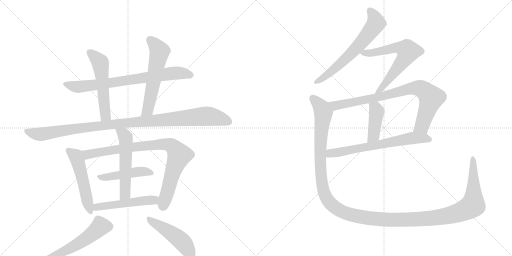
t = 0.00 s
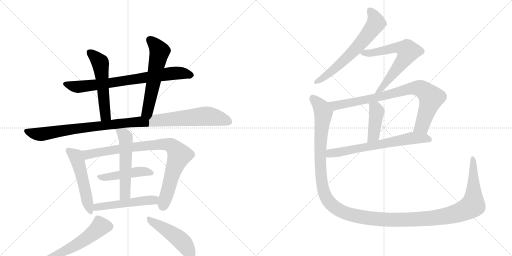
t = 2.74 s
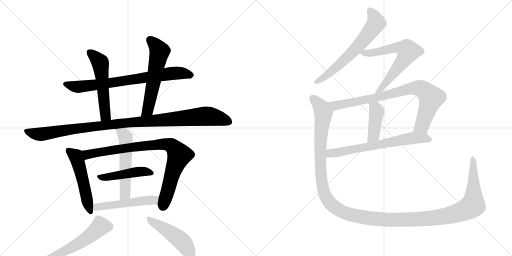
t = 5.48 s
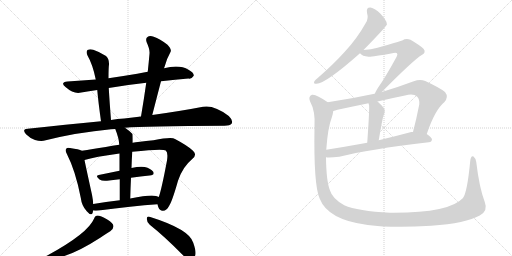
t = 8.22 s
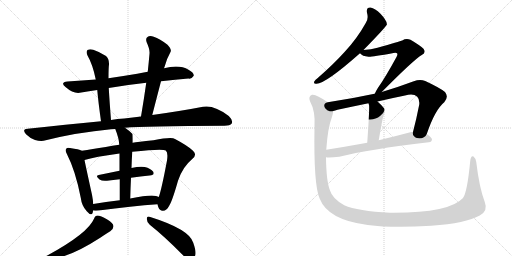
t = 10.96 s
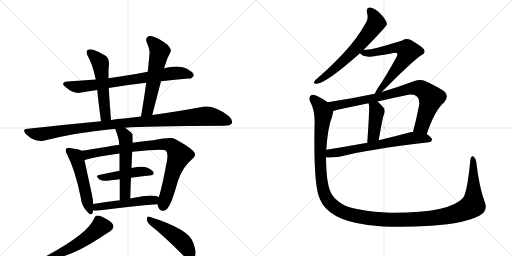
t = 13.70 s

The animated SVG that drew these frames (rendered in a browser with its animation timeline set to each time). Animation: 17 CSS @keyframes rules; one cycle of 13.70 s.

<svg version="1.1" viewBox="0 0 2048 1024" xmlns="http://www.w3.org/2000/svg">
  <g stroke="lightgray" stroke-dasharray="1,1" stroke-width="1" transform="scale(4, 4)">
    <line x1="0" y1="0" x2="256" y2="256"></line>
    <line x1="256" y1="0" x2="0" y2="256"></line>
    <line x1="128" y1="0" x2="128" y2="256"></line>
    <line x1="0" y1="128" x2="256" y2="128"></line>
    <line x1="256" y1="0" x2="512" y2="256"></line>
    <line x1="512" y1="0" x2="256" y2="256"></line>
    <line x1="384" y1="0" x2="384" y2="256"></line>
    <line x1="256" y1="128" x2="512" y2="128"></line>
  </g>
<g transform="scale(1, -1) translate(0, -850)">
   <style type="text/css">
    @keyframes keyframes0 {
      from {
       stroke: black;
       stroke-dashoffset: 761;
       stroke-width: 128;
       }
       71% {
       animation-timing-function: step-end;
       stroke: black;
       stroke-dashoffset: 0;
       stroke-width: 128;
       }
       to {
       stroke: black;
       stroke-width: 1024;
       }
       }
       #make-me-a-hanzi-animation-0 {
         animation: keyframes0 0.869303s both;
         animation-delay: 0.000000s;
         animation-timing-function: linear;
       }
    @keyframes keyframes1 {
      from {
       stroke: black;
       stroke-dashoffset: 545;
       stroke-width: 128;
       }
       64% {
       animation-timing-function: step-end;
       stroke: black;
       stroke-dashoffset: 0;
       stroke-width: 128;
       }
       to {
       stroke: black;
       stroke-width: 1024;
       }
       }
       #make-me-a-hanzi-animation-1 {
         animation: keyframes1 0.693522s both;
         animation-delay: 0.869303s;
         animation-timing-function: linear;
       }
    @keyframes keyframes2 {
      from {
       stroke: black;
       stroke-dashoffset: 580;
       stroke-width: 128;
       }
       65% {
       animation-timing-function: step-end;
       stroke: black;
       stroke-dashoffset: 0;
       stroke-width: 128;
       }
       to {
       stroke: black;
       stroke-width: 1024;
       }
       }
       #make-me-a-hanzi-animation-2 {
         animation: keyframes2 0.722005s both;
         animation-delay: 1.562826s;
         animation-timing-function: linear;
       }
    @keyframes keyframes3 {
      from {
       stroke: black;
       stroke-dashoffset: 1074;
       stroke-width: 128;
       }
       78% {
       animation-timing-function: step-end;
       stroke: black;
       stroke-dashoffset: 0;
       stroke-width: 128;
       }
       to {
       stroke: black;
       stroke-width: 1024;
       }
       }
       #make-me-a-hanzi-animation-3 {
         animation: keyframes3 1.124023s both;
         animation-delay: 2.284831s;
         animation-timing-function: linear;
       }
    @keyframes keyframes4 {
      from {
       stroke: black;
       stroke-dashoffset: 520;
       stroke-width: 128;
       }
       63% {
       animation-timing-function: step-end;
       stroke: black;
       stroke-dashoffset: 0;
       stroke-width: 128;
       }
       to {
       stroke: black;
       stroke-width: 1024;
       }
       }
       #make-me-a-hanzi-animation-4 {
         animation: keyframes4 0.673177s both;
         animation-delay: 3.408854s;
         animation-timing-function: linear;
       }
    @keyframes keyframes5 {
      from {
       stroke: black;
       stroke-dashoffset: 877;
       stroke-width: 128;
       }
       74% {
       animation-timing-function: step-end;
       stroke: black;
       stroke-dashoffset: 0;
       stroke-width: 128;
       }
       to {
       stroke: black;
       stroke-width: 1024;
       }
       }
       #make-me-a-hanzi-animation-5 {
         animation: keyframes5 0.963704s both;
         animation-delay: 4.082031s;
         animation-timing-function: linear;
       }
    @keyframes keyframes6 {
      from {
       stroke: black;
       stroke-dashoffset: 465;
       stroke-width: 128;
       }
       60% {
       animation-timing-function: step-end;
       stroke: black;
       stroke-dashoffset: 0;
       stroke-width: 128;
       }
       to {
       stroke: black;
       stroke-width: 1024;
       }
       }
       #make-me-a-hanzi-animation-6 {
         animation: keyframes6 0.628418s both;
         animation-delay: 5.045736s;
         animation-timing-function: linear;
       }
    @keyframes keyframes7 {
      from {
       stroke: black;
       stroke-dashoffset: 551;
       stroke-width: 128;
       }
       64% {
       animation-timing-function: step-end;
       stroke: black;
       stroke-dashoffset: 0;
       stroke-width: 128;
       }
       to {
       stroke: black;
       stroke-width: 1024;
       }
       }
       #make-me-a-hanzi-animation-7 {
         animation: keyframes7 0.698405s both;
         animation-delay: 5.674154s;
         animation-timing-function: linear;
       }
    @keyframes keyframes8 {
      from {
       stroke: black;
       stroke-dashoffset: 510;
       stroke-width: 128;
       }
       62% {
       animation-timing-function: step-end;
       stroke: black;
       stroke-dashoffset: 0;
       stroke-width: 128;
       }
       to {
       stroke: black;
       stroke-width: 1024;
       }
       }
       #make-me-a-hanzi-animation-8 {
         animation: keyframes8 0.665039s both;
         animation-delay: 6.372559s;
         animation-timing-function: linear;
       }
    @keyframes keyframes9 {
      from {
       stroke: black;
       stroke-dashoffset: 530;
       stroke-width: 128;
       }
       63% {
       animation-timing-function: step-end;
       stroke: black;
       stroke-dashoffset: 0;
       stroke-width: 128;
       }
       to {
       stroke: black;
       stroke-width: 1024;
       }
       }
       #make-me-a-hanzi-animation-9 {
         animation: keyframes9 0.681315s both;
         animation-delay: 7.037598s;
         animation-timing-function: linear;
       }
    @keyframes keyframes10 {
      from {
       stroke: black;
       stroke-dashoffset: 478;
       stroke-width: 128;
       }
       61% {
       animation-timing-function: step-end;
       stroke: black;
       stroke-dashoffset: 0;
       stroke-width: 128;
       }
       to {
       stroke: black;
       stroke-width: 1024;
       }
       }
       #make-me-a-hanzi-animation-10 {
         animation: keyframes10 0.638997s both;
         animation-delay: 7.718913s;
         animation-timing-function: linear;
       }
    @keyframes keyframes11 {
      from {
       stroke: black;
       stroke-dashoffset: 649;
       stroke-width: 128;
       }
       68% {
       animation-timing-function: step-end;
       stroke: black;
       stroke-dashoffset: 0;
       stroke-width: 128;
       }
       to {
       stroke: black;
       stroke-width: 1024;
       }
       }
       #make-me-a-hanzi-animation-11 {
         animation: keyframes11 0.778158s both;
         animation-delay: 8.357910s;
         animation-timing-function: linear;
       }
    @keyframes keyframes12 {
      from {
       stroke: black;
       stroke-dashoffset: 658;
       stroke-width: 128;
       }
       68% {
       animation-timing-function: step-end;
       stroke: black;
       stroke-dashoffset: 0;
       stroke-width: 128;
       }
       to {
       stroke: black;
       stroke-width: 1024;
       }
       }
       #make-me-a-hanzi-animation-12 {
         animation: keyframes12 0.785482s both;
         animation-delay: 9.136068s;
         animation-timing-function: linear;
       }
    @keyframes keyframes13 {
      from {
       stroke: black;
       stroke-dashoffset: 840;
       stroke-width: 128;
       }
       73% {
       animation-timing-function: step-end;
       stroke: black;
       stroke-dashoffset: 0;
       stroke-width: 128;
       }
       to {
       stroke: black;
       stroke-width: 1024;
       }
       }
       #make-me-a-hanzi-animation-13 {
         animation: keyframes13 0.933594s both;
         animation-delay: 9.921549s;
         animation-timing-function: linear;
       }
    @keyframes keyframes14 {
      from {
       stroke: black;
       stroke-dashoffset: 420;
       stroke-width: 128;
       }
       58% {
       animation-timing-function: step-end;
       stroke: black;
       stroke-dashoffset: 0;
       stroke-width: 128;
       }
       to {
       stroke: black;
       stroke-width: 1024;
       }
       }
       #make-me-a-hanzi-animation-14 {
         animation: keyframes14 0.591797s both;
         animation-delay: 10.855143s;
         animation-timing-function: linear;
       }
    @keyframes keyframes15 {
      from {
       stroke: black;
       stroke-dashoffset: 674;
       stroke-width: 128;
       }
       69% {
       animation-timing-function: step-end;
       stroke: black;
       stroke-dashoffset: 0;
       stroke-width: 128;
       }
       to {
       stroke: black;
       stroke-width: 1024;
       }
       }
       #make-me-a-hanzi-animation-15 {
         animation: keyframes15 0.798503s both;
         animation-delay: 11.446940s;
         animation-timing-function: linear;
       }
    @keyframes keyframes16 {
      from {
       stroke: black;
       stroke-dashoffset: 1479;
       stroke-width: 128;
       }
       83% {
       animation-timing-function: step-end;
       stroke: black;
       stroke-dashoffset: 0;
       stroke-width: 128;
       }
       to {
       stroke: black;
       stroke-width: 1024;
       }
       }
       #make-me-a-hanzi-animation-16 {
         animation: keyframes16 1.453613s both;
         animation-delay: 12.245443s;
         animation-timing-function: linear;
       }
</style>
<path d="M 644 525 Q 702 532 754 536 Q 766 533 775 547 Q 776 559 754 571 Q 718 593 656 577 L 591 563 Q 569 560 549 555 Q 489 545 434 537 L 383 532 Q 328 529 270 524 Q 239 521 262 502 Q 296 472 325 480 Q 355 486 389 490 L 435 498 Q 504 510 585 519 L 644 525 Z" fill="lightgray"></path> 
<path d="M 434 537 Q 434 580 436 592 Q 437 614 424 626 Q 400 642 373 651 Q 360 655 350 650 Q 343 643 350 628 Q 371 592 383 532 L 389 490 Q 393 444 404 365 C 408 335 446 340 444 370 Q 438 446 435 498 L 434 537 Z" fill="lightgray"></path> 
<path d="M 609 390 L 644 525 L 656 577 Q 657 580 658 582 Q 668 618 682 642 Q 688 652 670 671 Q 639 695 615 703 Q 599 710 590 702 Q 581 696 587 680 Q 600 652 598 635 Q 595 601 591 563 L 585 519 Q 576 455 564 384 C 559 354 601 361 609 390 Z" fill="lightgray"></path> 
<path d="M 500 339 Q 578 346 898 347 Q 920 347 927 356 Q 933 369 915 386 Q 857 431 812 423 Q 730 407 609 390 L 564 384 Q 531 381 497 376 Q 470 375 444 370 L 404 365 Q 265 352 111 335 Q 86 334 104 313 Q 120 297 140 290 Q 165 283 183 289 Q 306 320 444 333 Q 451 334 461 334 L 500 339 Z" fill="lightgray"></path> 
<path d="M 327 247 Q 317 253 280 258 Q 268 261 265 255 Q 259 249 268 233 Q 302 167 323 59 Q 327 26 347 5 Q 366 -17 371 0 Q 372 4 372 8 L 373 34 Q 372 50 368 71 Q 346 171 338 210 C 332 239 331 245 327 247 Z" fill="lightgray"></path> 
<path d="M 630 33 Q 631 29 633 22 Q 639 6 652 7 Q 667 8 675 24 Q 688 42 712 127 Q 730 182 769 214 Q 790 230 772 247 Q 753 266 700 294 Q 687 303 614 289 Q 548 283 531 279 L 477 271 Q 449 268 423 262 Q 368 253 327 247 C 297 243 309 202 338 210 Q 378 223 478 236 L 529 243 Q 650 256 663 248 Q 673 241 668 208 Q 646 91 635 62 L 630 33 Z" fill="lightgray"></path> 
<path d="M 524 139 Q 563 145 598 148 Q 620 149 613 163 Q 603 176 579 182 Q 560 186 526 178 L 478 167 L 395 150 Q 379 147 398 132 Q 408 125 428 127 Q 453 131 479 133 L 524 139 Z" fill="lightgray"></path> 
<path d="M 531 279 Q 531 312 530 314 Q 515 329 500 339 C 476 356 450 362 461 334 Q 476 297 477 271 L 478 236 L 478 167 L 479 133 L 479 49 C 479 19 520 26 521 56 Q 522 99 524 139 L 526 178 Q 527 212 529 243 L 531 279 Z" fill="lightgray"></path> 
<path d="M 372 8 Q 382 7 395 8 Q 528 26 630 33 C 660 35 663 50 635 62 Q 631 65 624 66 Q 600 72 521 56 L 479 49 Q 422 43 373 34 C 343 29 342 10 372 8 Z" fill="lightgray"></path> 
<path d="M 376 -25 Q 352 -83 191 -171 Q 167 -181 195 -184 Q 268 -187 401 -101 Q 426 -83 441 -75 Q 454 -65 454 -55 Q 453 -42 429 -28 Q 402 -12 390 -12 Q 381 -12 376 -25 Z" fill="lightgray"></path> 
<path d="M 599 -49 Q 657 -95 727 -166 Q 745 -185 761 -189 Q 770 -190 777 -179 Q 789 -166 773 -121 Q 758 -67 598 -17 Q 588 -13 587 -25 Q 587 -38 599 -49 Z" fill="lightgray"></path> 
<path d="M 1454 650 Q 1545 743 1548 753 Q 1547 754 1547 756 Q 1546 769 1522 795 Q 1500 817 1482 820 Q 1464 821 1468 799 Q 1475 775 1463 758 Q 1429 697 1380 644 Q 1334 593 1271 538 Q 1261 531 1257 524 Q 1253 514 1266 515 Q 1302 515 1440 637 L 1454 650 Z" fill="lightgray"></path> 
<path d="M 1527 482 Q 1656 612 1687 630 Q 1706 640 1694 655 Q 1681 668 1642 691 Q 1624 698 1609 688 Q 1599 684 1510 659 Q 1485 652 1454 650 C 1426 648 1426 648 1440 637 Q 1449 625 1474 623 Q 1487 622 1574 638 Q 1584 641 1588 637 Q 1592 633 1586 622 Q 1540 538 1512 499 Q 1502 483 1499 475 C 1486 448 1506 461 1527 482 Z" fill="lightgray"></path> 
<path d="M 1707 314 Q 1740 411 1777 441 Q 1796 462 1780 482 Q 1761 498 1701 526 Q 1680 535 1655 525 Q 1588 500 1527 482 L 1499 475 Q 1495 475 1493 474 Q 1405 455 1311 441 C 1281 436 1304 398 1333 406 Q 1340 407 1350 411 Q 1411 424 1474 437 L 1510 444 Q 1565 457 1620 468 Q 1654 478 1669 463 Q 1679 453 1677 432 Q 1665 371 1652 322 C 1645 293 1697 286 1707 314 Z" fill="lightgray"></path> 
<path d="M 1474 437 Q 1474 434 1476 431 Q 1479 422 1469 279 C 1467 249 1510 259 1515 289 Q 1530 379 1535 390 Q 1542 406 1536 417 Q 1523 433 1510 444 C 1487 464 1465 466 1474 437 Z" fill="lightgray"></path> 
<path d="M 1304 221 Q 1316 218 1357 223 Q 1474 253 1715 281 Q 1727 282 1728 292 Q 1728 299 1707 314 L 1652 322 Q 1648 323 1645 322 Q 1578 304 1515 289 L 1469 279 Q 1381 263 1305 251 C 1275 246 1274 223 1304 221 Z" fill="lightgray"></path> 
<path d="M 1939 42 Q 1917 100 1905 202 Q 1902 218 1894 224 Q 1884 230 1881 207 Q 1869 81 1852 58 Q 1797 -3 1560 -1 Q 1431 6 1377 29 Q 1329 56 1320 88 Q 1305 125 1304 221 L 1305 251 Q 1311 339 1328 383 Q 1332 396 1333 406 C 1338 424 1336 425 1311 441 Q 1263 475 1248 471 Q 1232 464 1240 445 Q 1262 405 1258 344 Q 1254 107 1279 55 Q 1312 -30 1471 -50 Q 1570 -63 1725 -53 Q 1864 -43 1919 -12 Q 1953 6 1939 42 Z" fill="lightgray"></path> 
      <clipPath id="make-me-a-hanzi-clip-0">
      <path d="M 644 525 Q 702 532 754 536 Q 766 533 775 547 Q 776 559 754 571 Q 718 593 656 577 L 591 563 Q 569 560 549 555 Q 489 545 434 537 L 383 532 Q 328 529 270 524 Q 239 521 262 502 Q 296 472 325 480 Q 355 486 389 490 L 435 498 Q 504 510 585 519 L 644 525 Z" fill="lightgray"></path>
      </clipPath>
      <path clip-path="url(#make-me-a-hanzi-clip-0)" d="M 264 514 L 316 503 L 698 557 L 739 556 L 763 549 " fill="none" id="make-me-a-hanzi-animation-0" stroke-dasharray="633 1266" stroke-linecap="round"></path>

      <clipPath id="make-me-a-hanzi-clip-1">
      <path d="M 434 537 Q 434 580 436 592 Q 437 614 424 626 Q 400 642 373 651 Q 360 655 350 650 Q 343 643 350 628 Q 371 592 383 532 L 389 490 Q 393 444 404 365 C 408 335 446 340 444 370 Q 438 446 435 498 L 434 537 Z" fill="lightgray"></path>
      </clipPath>
      <path clip-path="url(#make-me-a-hanzi-clip-1)" d="M 358 642 L 400 601 L 402 592 L 422 393 L 409 376 " fill="none" id="make-me-a-hanzi-animation-1" stroke-dasharray="417 834" stroke-linecap="round"></path>

      <clipPath id="make-me-a-hanzi-clip-2">
      <path d="M 609 390 L 644 525 L 656 577 Q 657 580 658 582 Q 668 618 682 642 Q 688 652 670 671 Q 639 695 615 703 Q 599 710 590 702 Q 581 696 587 680 Q 600 652 598 635 Q 595 601 591 563 L 585 519 Q 576 455 564 384 C 559 354 601 361 609 390 Z" fill="lightgray"></path>
      </clipPath>
      <path clip-path="url(#make-me-a-hanzi-clip-2)" d="M 601 689 L 621 670 L 637 642 L 591 410 L 571 391 " fill="none" id="make-me-a-hanzi-animation-2" stroke-dasharray="452 904" stroke-linecap="round"></path>

      <clipPath id="make-me-a-hanzi-clip-3">
      <path d="M 500 339 Q 578 346 898 347 Q 920 347 927 356 Q 933 369 915 386 Q 857 431 812 423 Q 730 407 609 390 L 564 384 Q 531 381 497 376 Q 470 375 444 370 L 404 365 Q 265 352 111 335 Q 86 334 104 313 Q 120 297 140 290 Q 165 283 183 289 Q 306 320 444 333 Q 451 334 461 334 L 500 339 Z" fill="lightgray"></path>
      </clipPath>
      <path clip-path="url(#make-me-a-hanzi-clip-3)" d="M 107 324 L 164 313 L 440 352 L 822 385 L 876 378 L 916 362 " fill="none" id="make-me-a-hanzi-animation-3" stroke-dasharray="946 1892" stroke-linecap="round"></path>

      <clipPath id="make-me-a-hanzi-clip-4">
      <path d="M 327 247 Q 317 253 280 258 Q 268 261 265 255 Q 259 249 268 233 Q 302 167 323 59 Q 327 26 347 5 Q 366 -17 371 0 Q 372 4 372 8 L 373 34 Q 372 50 368 71 Q 346 171 338 210 C 332 239 331 245 327 247 Z" fill="lightgray"></path>
      </clipPath>
      <path clip-path="url(#make-me-a-hanzi-clip-4)" d="M 274 248 L 306 221 L 359 5 " fill="none" id="make-me-a-hanzi-animation-4" stroke-dasharray="392 784" stroke-linecap="round"></path>

      <clipPath id="make-me-a-hanzi-clip-5">
      <path d="M 630 33 Q 631 29 633 22 Q 639 6 652 7 Q 667 8 675 24 Q 688 42 712 127 Q 730 182 769 214 Q 790 230 772 247 Q 753 266 700 294 Q 687 303 614 289 Q 548 283 531 279 L 477 271 Q 449 268 423 262 Q 368 253 327 247 C 297 243 309 202 338 210 Q 378 223 478 236 L 529 243 Q 650 256 663 248 Q 673 241 668 208 Q 646 91 635 62 L 630 33 Z" fill="lightgray"></path>
      </clipPath>
      <path clip-path="url(#make-me-a-hanzi-clip-5)" d="M 334 242 L 350 232 L 629 273 L 686 267 L 717 229 L 693 169 L 651 26 " fill="none" id="make-me-a-hanzi-animation-5" stroke-dasharray="749 1498" stroke-linecap="round"></path>

      <clipPath id="make-me-a-hanzi-clip-6">
      <path d="M 524 139 Q 563 145 598 148 Q 620 149 613 163 Q 603 176 579 182 Q 560 186 526 178 L 478 167 L 395 150 Q 379 147 398 132 Q 408 125 428 127 Q 453 131 479 133 L 524 139 Z" fill="lightgray"></path>
      </clipPath>
      <path clip-path="url(#make-me-a-hanzi-clip-6)" d="M 396 141 L 551 163 L 603 158 " fill="none" id="make-me-a-hanzi-animation-6" stroke-dasharray="337 674" stroke-linecap="round"></path>

      <clipPath id="make-me-a-hanzi-clip-7">
      <path d="M 531 279 Q 531 312 530 314 Q 515 329 500 339 C 476 356 450 362 461 334 Q 476 297 477 271 L 478 236 L 478 167 L 479 133 L 479 49 C 479 19 520 26 521 56 Q 522 99 524 139 L 526 178 Q 527 212 529 243 L 531 279 Z" fill="lightgray"></path>
      </clipPath>
      <path clip-path="url(#make-me-a-hanzi-clip-7)" d="M 468 329 L 494 314 L 504 288 L 501 78 L 485 56 " fill="none" id="make-me-a-hanzi-animation-7" stroke-dasharray="423 846" stroke-linecap="round"></path>

      <clipPath id="make-me-a-hanzi-clip-8">
      <path d="M 372 8 Q 382 7 395 8 Q 528 26 630 33 C 660 35 663 50 635 62 Q 631 65 624 66 Q 600 72 521 56 L 479 49 Q 422 43 373 34 C 343 29 342 10 372 8 Z" fill="lightgray"></path>
      </clipPath>
      <path clip-path="url(#make-me-a-hanzi-clip-8)" d="M 378 14 L 397 24 L 608 49 L 627 56 " fill="none" id="make-me-a-hanzi-animation-8" stroke-dasharray="382 764" stroke-linecap="round"></path>

      <clipPath id="make-me-a-hanzi-clip-9">
      <path d="M 376 -25 Q 352 -83 191 -171 Q 167 -181 195 -184 Q 268 -187 401 -101 Q 426 -83 441 -75 Q 454 -65 454 -55 Q 453 -42 429 -28 Q 402 -12 390 -12 Q 381 -12 376 -25 Z" fill="lightgray"></path>
      </clipPath>
      <path clip-path="url(#make-me-a-hanzi-clip-9)" d="M 439 -56 L 401 -56 L 359 -94 L 297 -135 L 200 -175 " fill="none" id="make-me-a-hanzi-animation-9" stroke-dasharray="402 804" stroke-linecap="round"></path>

      <clipPath id="make-me-a-hanzi-clip-10">
      <path d="M 599 -49 Q 657 -95 727 -166 Q 745 -185 761 -189 Q 770 -190 777 -179 Q 789 -166 773 -121 Q 758 -67 598 -17 Q 588 -13 587 -25 Q 587 -38 599 -49 Z" fill="lightgray"></path>
      </clipPath>
      <path clip-path="url(#make-me-a-hanzi-clip-10)" d="M 598 -29 L 715 -104 L 747 -140 L 761 -172 " fill="none" id="make-me-a-hanzi-animation-10" stroke-dasharray="350 700" stroke-linecap="round"></path>

      <clipPath id="make-me-a-hanzi-clip-11">
      <path d="M 1454 650 Q 1545 743 1548 753 Q 1547 754 1547 756 Q 1546 769 1522 795 Q 1500 817 1482 820 Q 1464 821 1468 799 Q 1475 775 1463 758 Q 1429 697 1380 644 Q 1334 593 1271 538 Q 1261 531 1257 524 Q 1253 514 1266 515 Q 1302 515 1440 637 L 1454 650 Z" fill="lightgray"></path>
      </clipPath>
      <path clip-path="url(#make-me-a-hanzi-clip-11)" d="M 1480 806 L 1498 782 L 1504 757 L 1475 716 L 1366 598 L 1303 546 L 1265 523 " fill="none" id="make-me-a-hanzi-animation-11" stroke-dasharray="521 1042" stroke-linecap="round"></path>

      <clipPath id="make-me-a-hanzi-clip-12">
      <path d="M 1527 482 Q 1656 612 1687 630 Q 1706 640 1694 655 Q 1681 668 1642 691 Q 1624 698 1609 688 Q 1599 684 1510 659 Q 1485 652 1454 650 C 1426 648 1426 648 1440 637 Q 1449 625 1474 623 Q 1487 622 1574 638 Q 1584 641 1588 637 Q 1592 633 1586 622 Q 1540 538 1512 499 Q 1502 483 1499 475 C 1486 448 1506 461 1527 482 Z" fill="lightgray"></path>
      </clipPath>
      <path clip-path="url(#make-me-a-hanzi-clip-12)" d="M 1447 637 L 1482 638 L 1585 659 L 1609 657 L 1632 645 L 1616 612 L 1530 497 L 1513 489 L 1506 478 " fill="none" id="make-me-a-hanzi-animation-12" stroke-dasharray="530 1060" stroke-linecap="round"></path>

      <clipPath id="make-me-a-hanzi-clip-13">
      <path d="M 1707 314 Q 1740 411 1777 441 Q 1796 462 1780 482 Q 1761 498 1701 526 Q 1680 535 1655 525 Q 1588 500 1527 482 L 1499 475 Q 1495 475 1493 474 Q 1405 455 1311 441 C 1281 436 1304 398 1333 406 Q 1340 407 1350 411 Q 1411 424 1474 437 L 1510 444 Q 1565 457 1620 468 Q 1654 478 1669 463 Q 1679 453 1677 432 Q 1665 371 1652 322 C 1645 293 1697 286 1707 314 Z" fill="lightgray"></path>
      </clipPath>
      <path clip-path="url(#make-me-a-hanzi-clip-13)" d="M 1319 438 L 1341 427 L 1501 458 L 1625 492 L 1680 497 L 1710 477 L 1725 459 L 1688 346 L 1660 327 " fill="none" id="make-me-a-hanzi-animation-13" stroke-dasharray="712 1424" stroke-linecap="round"></path>

      <clipPath id="make-me-a-hanzi-clip-14">
      <path d="M 1474 437 Q 1474 434 1476 431 Q 1479 422 1469 279 C 1467 249 1510 259 1515 289 Q 1530 379 1535 390 Q 1542 406 1536 417 Q 1523 433 1510 444 C 1487 464 1465 466 1474 437 Z" fill="lightgray"></path>
      </clipPath>
      <path clip-path="url(#make-me-a-hanzi-clip-14)" d="M 1480 436 L 1507 404 L 1495 310 L 1474 292 " fill="none" id="make-me-a-hanzi-animation-14" stroke-dasharray="292 584" stroke-linecap="round"></path>

      <clipPath id="make-me-a-hanzi-clip-15">
      <path d="M 1304 221 Q 1316 218 1357 223 Q 1474 253 1715 281 Q 1727 282 1728 292 Q 1728 299 1707 314 L 1652 322 Q 1648 323 1645 322 Q 1578 304 1515 289 L 1469 279 Q 1381 263 1305 251 C 1275 246 1274 223 1304 221 Z" fill="lightgray"></path>
      </clipPath>
      <path clip-path="url(#make-me-a-hanzi-clip-15)" d="M 1309 228 L 1321 237 L 1649 298 L 1718 292 " fill="none" id="make-me-a-hanzi-animation-15" stroke-dasharray="546 1092" stroke-linecap="round"></path>

      <clipPath id="make-me-a-hanzi-clip-16">
      <path d="M 1939 42 Q 1917 100 1905 202 Q 1902 218 1894 224 Q 1884 230 1881 207 Q 1869 81 1852 58 Q 1797 -3 1560 -1 Q 1431 6 1377 29 Q 1329 56 1320 88 Q 1305 125 1304 221 L 1305 251 Q 1311 339 1328 383 Q 1332 396 1333 406 C 1338 424 1336 425 1311 441 Q 1263 475 1248 471 Q 1232 464 1240 445 Q 1262 405 1258 344 Q 1254 107 1279 55 Q 1312 -30 1471 -50 Q 1570 -63 1725 -53 Q 1864 -43 1919 -12 Q 1953 6 1939 42 Z" fill="lightgray"></path>
      </clipPath>
      <path clip-path="url(#make-me-a-hanzi-clip-16)" d="M 1252 457 L 1284 421 L 1294 398 L 1280 243 L 1292 95 L 1316 43 L 1340 20 L 1376 0 L 1464 -22 L 1608 -30 L 1733 -23 L 1848 4 L 1892 31 L 1891 215 " fill="none" id="make-me-a-hanzi-animation-16" stroke-dasharray="1351 2702" stroke-linecap="round"></path>

</g>
</svg>
